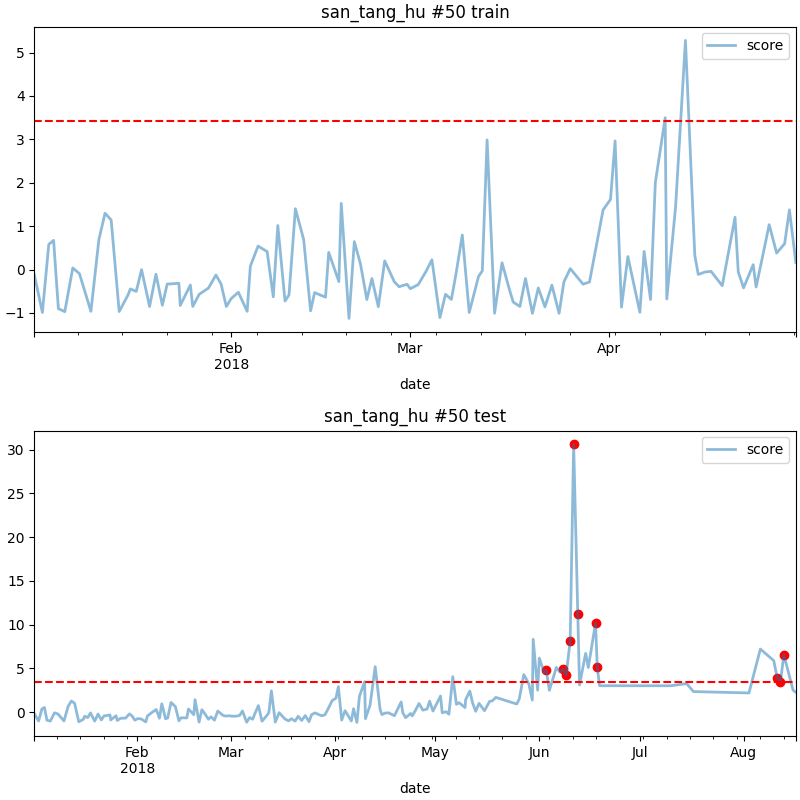

Source data for this figure (header and first rows):
date, score
2018-06-03 02:00, 4.766
2018-06-08 00:00, 4.896
2018-06-09 00:00, 4.231
2018-06-10 05:00, 8.138
2018-06-11 06:00, 30.6
2018-06-12 12:00, 11.22
2018-06-17 19:00, 10.22
2018-06-18 07:00, 5.133
2018-08-11 00:00, 3.946
2018-08-12 00:00, 3.451
2018-08-13 00:00, 6.574
